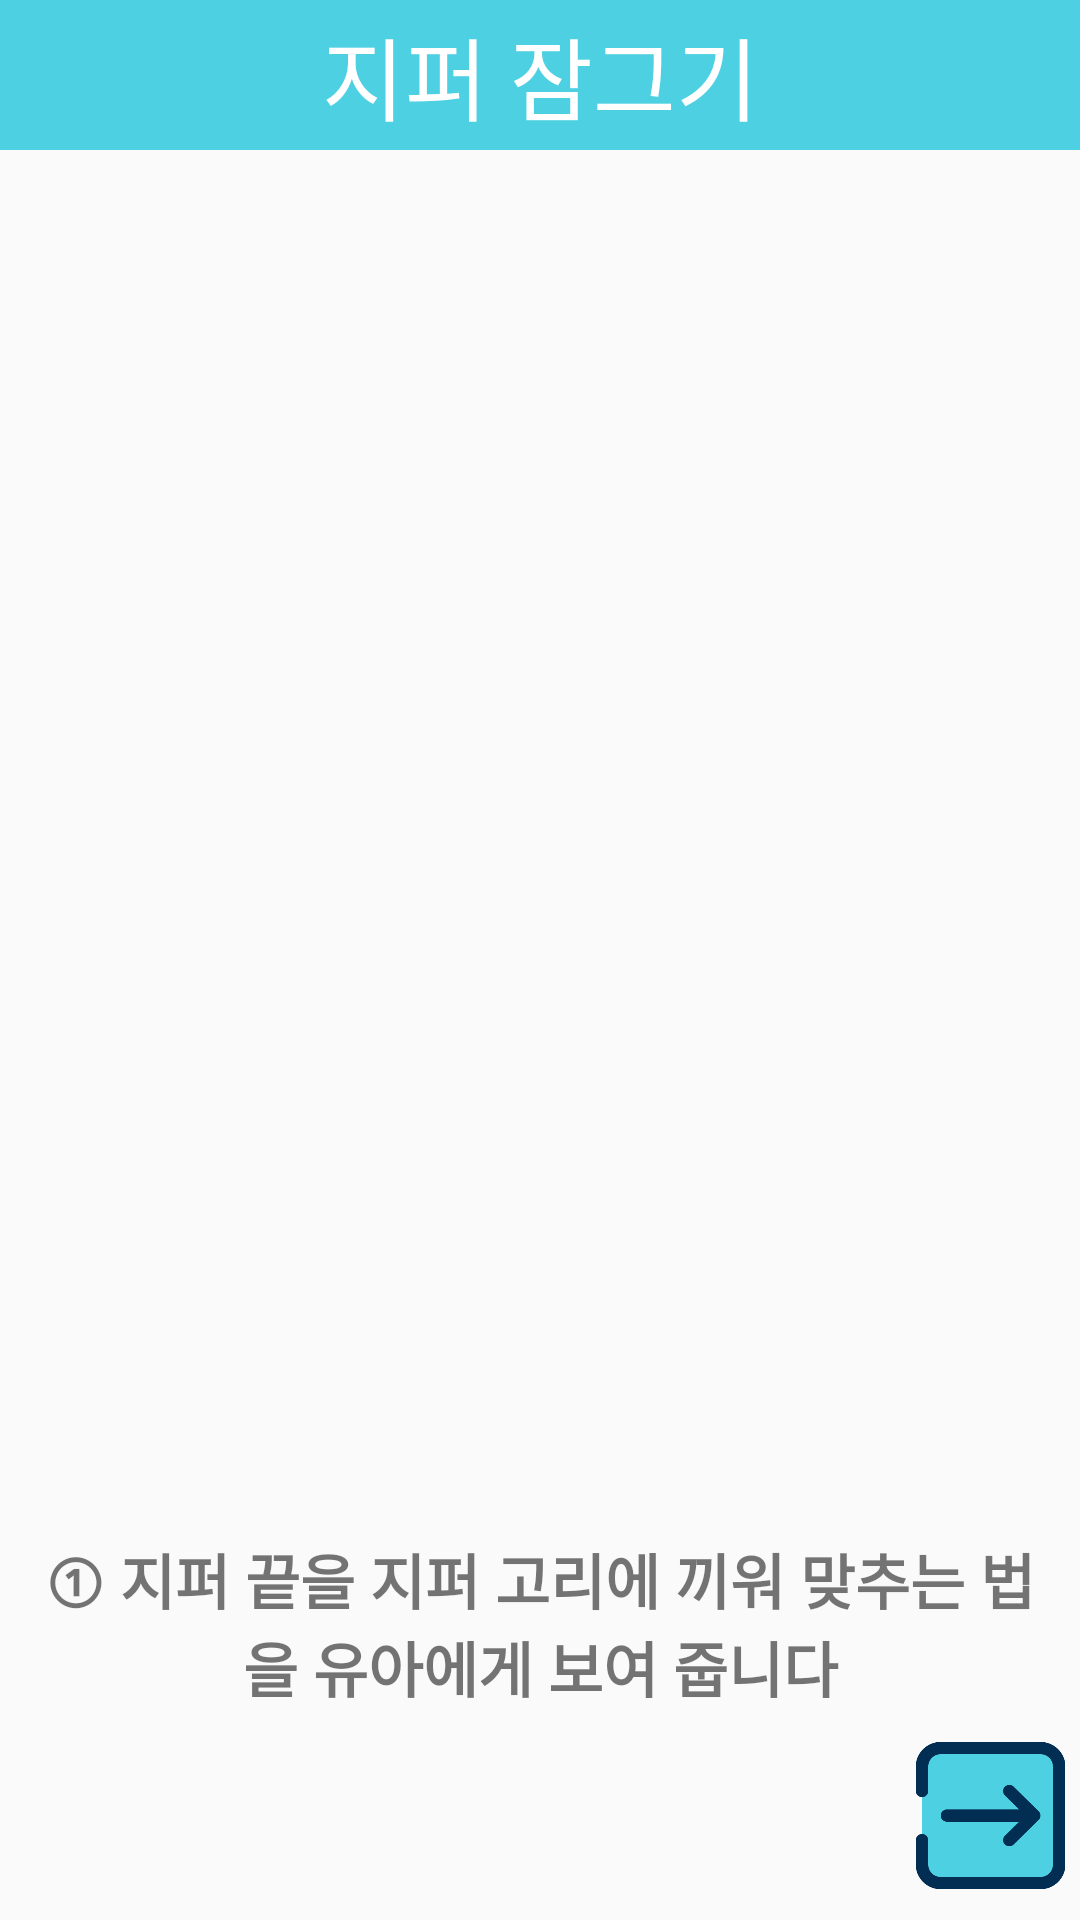

Reconstruct the res/layout file that produces this screen, plus the resources it refers to.
<!-- AndroidManifest.xml: application theme AppTheme -->
<!-- res/layout/activity_zipperclose.xml -->
<?xml version="1.0" encoding="utf-8"?>
<layout  xmlns:android="http://schemas.android.com/apk/res/android"
    xmlns:app="http://schemas.android.com/apk/res-auto"
    xmlns:tools="http://schemas.android.com/tools">

    <data>
        <variable
            name="zippercloseactivity"
            type="yonsei.cte.mobileprogrammingproject.ZippercloseActivity" />
    </data>
    <LinearLayout
        android:layout_width="match_parent"
        android:layout_height="match_parent"
        android:orientation="vertical"
        tools:context=".ZippercloseActivity">
        <TextView
            android:layout_width="match_parent"
            android:layout_height="50dp"
            android:text="지퍼 잠그기"
            android:textSize="30sp"
            android:gravity="center"
            android:background="@color/colorPrimaryDark"
            android:textColor="#ffffff"/>

        <ImageView
            android:id="@+id/zipperclose1_image"
            android:layout_width="wrap_content"
            android:layout_height="wrap_content"
            android:layout_weight="1"
            android:layout_gravity="center"
            android:layout_marginTop="5dp"
            android:layout_marginBottom="5dp"
            android:visibility="visible"/>
        <ImageView
            android:id="@+id/zipperclose2_image"
            android:layout_width="wrap_content"
            android:layout_height="wrap_content"
            android:layout_weight="1"
            android:layout_gravity="center"
            android:layout_marginTop="5dp"
            android:layout_marginBottom="5dp"
            android:visibility="gone"/>
        <ImageView
            android:id="@+id/zipperclose3_image"
            android:layout_width="wrap_content"
            android:layout_height="wrap_content"
            android:layout_weight="1"
            android:layout_gravity="center"
            android:layout_marginTop="5dp"
            android:layout_marginBottom="5dp"
            android:visibility="gone"/>
        <ImageView
            android:id="@+id/zipperclose4_image"
            android:layout_width="wrap_content"
            android:layout_height="wrap_content"
            android:layout_weight="1"
            android:layout_gravity="center"
            android:layout_marginTop="5dp"
            android:layout_marginBottom="5dp"
            android:visibility="gone"/>



        <TextView
            android:id="@+id/zipperclose1_text"
            style="@style/CustomTextView"
            android:text="① 지퍼 끝을 지퍼 고리에 끼워 맞추는 법을 유아에게 보여 줍니다"
            android:visibility="visible"/>
        <TextView
            android:id="@+id/zipperclose2_text"
            style="@style/CustomTextView"
            android:text="② 엄마가 지퍼 고리의 끝부분을 잡아주고 유아에게 지퍼 끝을 맞추어 지퍼를 올려 잠그기를 합니다"
            android:visibility="gone"/>
        <TextView
            android:id="@+id/zipperclose3_text"
            style="@style/CustomTextView"
            android:text="③ 이번에는 엄마가 잡아주지 않고 아이가 한손으로 지퍼 고리의 끝부분을 잡고 다른 한손으로 지퍼를 올려봅니다"
            android:visibility="gone"/>
        <TextView
            android:id="@+id/zipperclose4_text"
            style="@style/CustomTextView"
            android:text="④ 유아가 입고 있는 옷의 지퍼를 잠그게 합니다"
            android:visibility="gone"/>
        <TextView
            android:id="@+id/zipperclose5_text"
            android:layout_width="wrap_content"
            android:layout_height="wrap_content"
            android:layout_gravity="center"
            android:gravity="center"
            android:background="@drawable/roundtext"
            android:text="TIP. 아이가 실수하거나 더디게 하더라도 조금 여유있게 지켜봐 주고 잘 안 되는 부분에 대해서는 다시 한 번 엄마가 시범을 보여주면서 설명해 주는 것이 좋습니다"
            android:textSize="18sp"
            android:ems="17"
            android:layout_marginTop="8dp"
            android:layout_marginBottom="10dp"
            android:visibility="gone"/>


        <LinearLayout
            android:layout_width="match_parent"
            android:layout_height="wrap_content"
            android:gravity="center"
            android:layout_marginBottom="10dp">

            <Button
                android:id="@+id/zipperclosegoprev_button"
                android:layout_width="50dp"
                android:layout_height="50dp"
                android:background="@drawable/button_left"
                android:visibility="invisible"
                android:layout_marginRight="100dp"/>

            <Button
                android:id="@+id/zipperclosegohome_button"
                android:layout_width="50dp"
                android:layout_height="50dp"
                android:background="@drawable/button_home" />

            <Button
                android:id="@+id/zipperclosegonext_button"
                android:layout_width="50dp"
                android:layout_height="50dp"
                android:background="@drawable/button_right"
                android:visibility="visible"
                android:layout_marginLeft="100dp"/>
        </LinearLayout>

    </LinearLayout>
</layout>
<!-- resources referenced by this layout -->
<resources>
  <color name="colorPrimaryDark">#4DD0E1</color>
  <!-- drawable button_left: png bitmap (drawable, 8735 bytes) -->
  <!-- drawable button_right: png bitmap (drawable, 8798 bytes) -->
  <!-- drawable roundtext (drawable) -->
  <?xml version="1.0" encoding="utf-8"?>
  <shape xmlns:android="http://schemas.android.com/apk/res/android" android:shape="rectangle" >
      <solid android:color="#ffffff" />
      <stroke android:width="2dip" android:color="#FFEB3B"/>
  </shape>
  <style name="CustomTextView">
          <item name="android:layout_width">wrap_content</item>
          <item name="android:layout_height">wrap_content</item>
          <item name="android:layout_gravity">center</item>
          <item name="android:gravity">center</item>
          <item name="android:textSize">20sp</item>
          <item name="android:textStyle">bold</item>
          <item name="android:ems">14</item>
          <item name="android:layout_marginBottom">10dp</item>
      </style>
  <style name="AppTheme" parent="Theme.AppCompat.Light.DarkActionBar">
          
          <item name="colorPrimary">@color/colorPrimary</item>
          <item name="colorPrimaryDark">@color/colorPrimaryDark</item>
          <item name="colorAccent">@color/colorAccent</item>
          <item name="actionMenuTextColor">@color/appBarColor</item>
          
          <item name="windowActionBar">false</item>
          <item name="windowNoTitle">true</item>
      </style>
  <color name="colorPrimary">#008577</color>
  <color name="colorAccent">#D81B60</color>
  <color name="appBarColor">#FFFFFF</color>
</resources>
